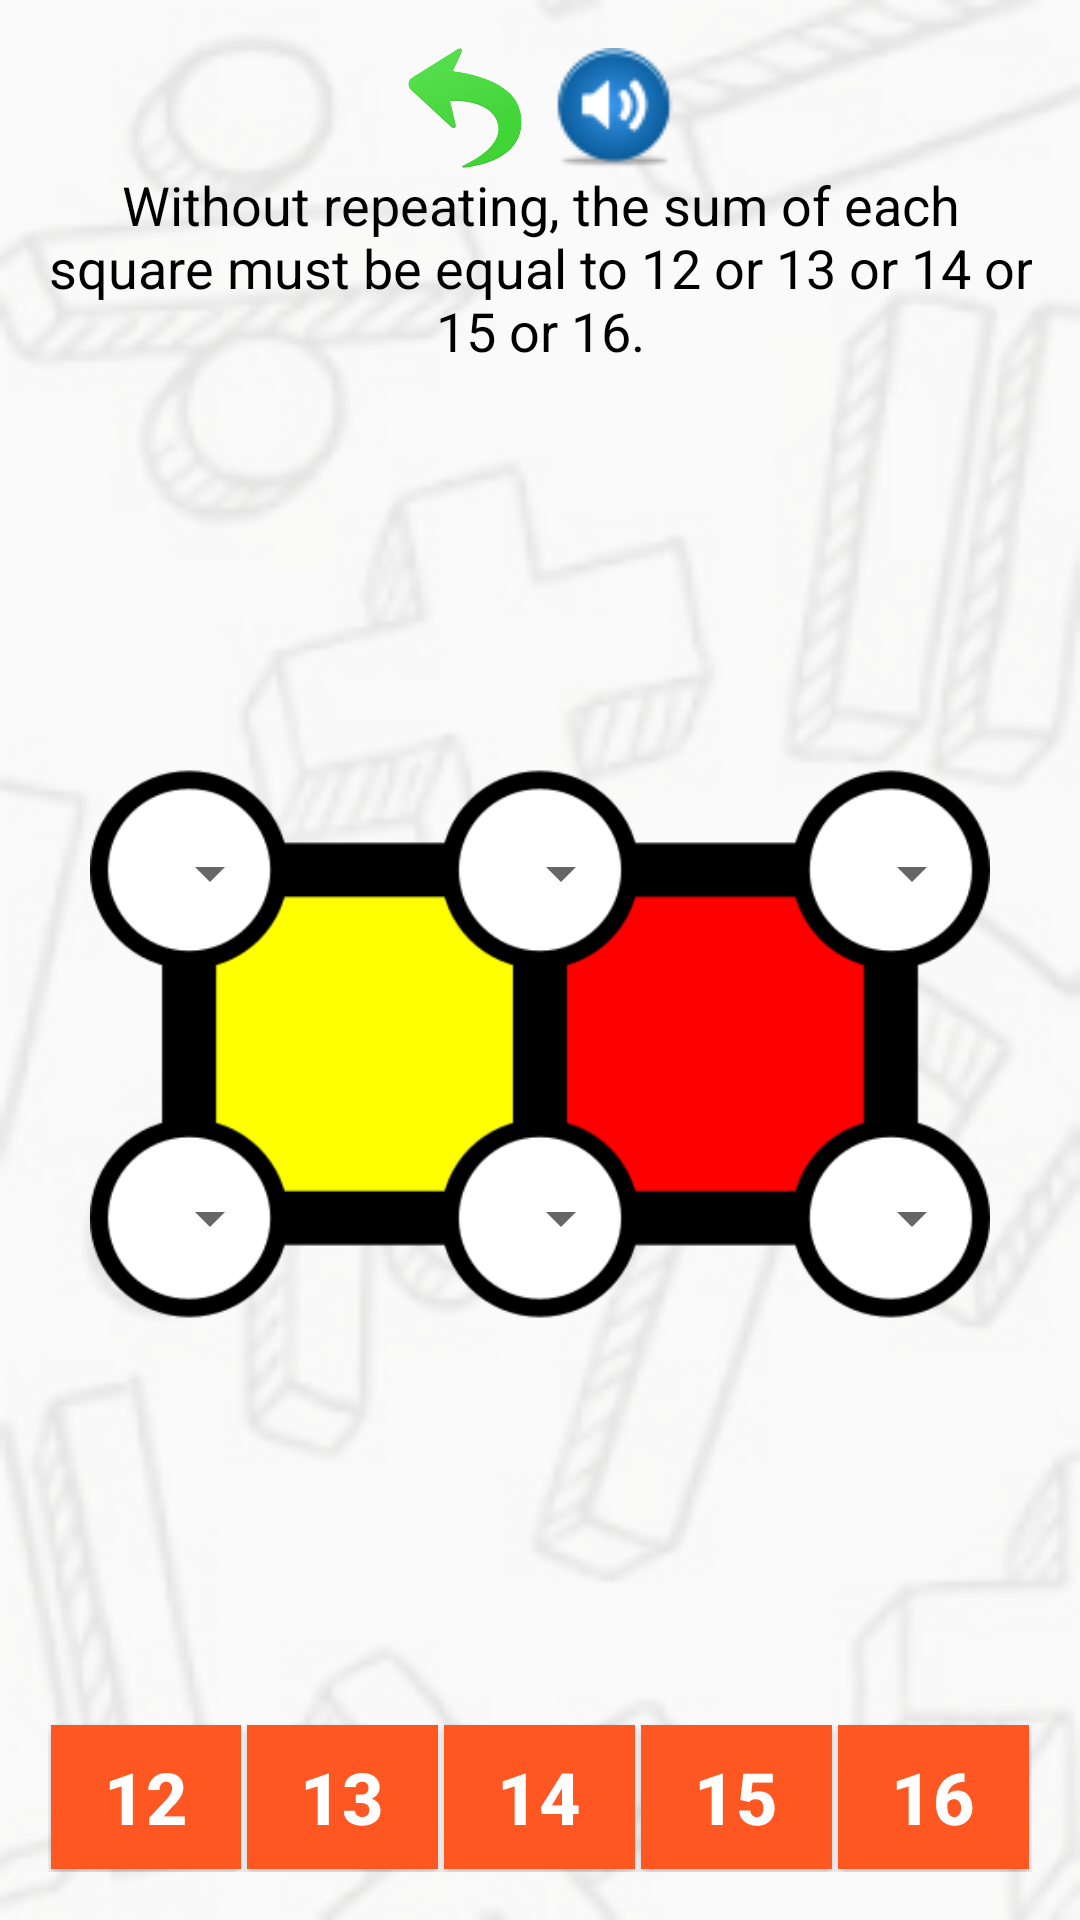

Layout XML and referenced resources for this Android screen:
<!-- AndroidManifest.xml: application theme AppTheme -->
<!-- res/layout/activity_jogo9.xml -->
<?xml version="1.0" encoding="utf-8"?>
<LinearLayout xmlns:android="http://schemas.android.com/apk/res/android"
    xmlns:tools="http://schemas.android.com/tools"
    android:layout_width="match_parent"
    android:layout_height="match_parent"
    android:paddingBottom="@dimen/activity_vertical_margin"
    android:paddingLeft="@dimen/activity_horizontal_margin"
    android:paddingRight="@dimen/activity_horizontal_margin"
    android:paddingTop="@dimen/activity_vertical_margin"
    tools:context="br.com.geometricos.geometricos.Jogo1Activity"
    android:background="@drawable/plano_fundo"
    android:orientation="vertical">

    <LinearLayout
        android:layout_width="match_parent"
        android:layout_height="wrap_content"
        android:orientation="horizontal"
        android:gravity="center|center_vertical">


        <ImageButton
            android:layout_width="40dp"
            android:layout_height="40dp"
            android:id="@+id/imageButtonVoltar"
            android:layout_marginLeft="5dp"
            android:layout_marginRight="5dp"
            android:background="@drawable/voltar"/>

        <ImageButton
            android:layout_width="40dp"
            android:layout_height="40dp"
            android:id="@+id/imageButtonSom"
            android:layout_marginLeft="5dp"
            android:layout_marginRight="5dp"
            android:background="@drawable/som"/>

    </LinearLayout>

    <LinearLayout
        android:layout_width="match_parent"
        android:layout_height="wrap_content">

        <TextView
            android:layout_width="match_parent"
            android:layout_height="wrap_content"
            android:text="@string/regra_activity_jogo9"
            android:id="@+id/textView"
            android:layout_alignParentTop="true"
            android:layout_alignParentLeft="true"
            android:layout_alignParentStart="true"
            android:layout_alignParentRight="true"
            android:layout_alignParentEnd="true"
            android:textColor="#000000"
            android:textSize="18sp"
            android:textAlignment="center" />

    </LinearLayout>

    <LinearLayout
        android:orientation="vertical"
        android:id="@+id/linearLayout1"
        android:layout_width="match_parent"
        android:layout_height="0dp"
        android:layout_weight="1"
        android:layout_centerVertical="true"
        android:layout_centerHorizontal="true"
        android:gravity="center"
        android:layout_gravity="center"
        android:layout_marginTop="10dp"
        android:layout_marginBottom="10dp">

        <RelativeLayout
            android:id="@+id/relaviteLayout1"
            android:layout_width="300dp"
            android:layout_height="300dp"
            android:background="@drawable/jogo9"
            android:layout_centerVertical="true"
            android:layout_alignParentLeft="true"
            android:layout_alignParentStart="true"
            >

            <Spinner
                android:layout_width="60dp"
                android:layout_height="60dp"
                android:id="@+id/a"
                android:textAlignment="center"
                android:textSize="60sp"
                android:layout_alignParentTop="true"
                android:layout_alignParentLeft="true"
                android:layout_marginTop="63dp"
                android:layout_marginLeft="4dp"
                />

            <Spinner
                android:layout_width="60dp"
                android:layout_height="60dp"
                android:id="@+id/b"
                android:textAlignment="center"
                android:textSize="60sp"
                android:layout_alignParentTop="true"
                android:layout_alignParentLeft="true"
                android:layout_marginTop="63dp"
                android:layout_marginLeft="121dp"
                />

            <Spinner
                android:layout_width="60dp"
                android:layout_height="60dp"
                android:id="@+id/c"
                android:textAlignment="center"
                android:textSize="60sp"
                android:layout_alignParentTop="true"
                android:layout_alignParentLeft="true"
                android:layout_marginTop="63dp"
                android:layout_marginLeft="238dp"
                />

            <Spinner
                android:layout_width="60dp"
                android:layout_height="60dp"
                android:id="@+id/d"
                android:textAlignment="center"
                android:textSize="60sp"
                android:layout_alignParentTop="true"
                android:layout_alignParentLeft="true"
                android:layout_marginTop="178dp"
                android:layout_marginLeft="4dp"
                />

            <Spinner
                android:layout_width="60dp"
                android:layout_height="60dp"
                android:id="@+id/e"
                android:textAlignment="center"
                android:textSize="60sp"
                android:layout_alignParentTop="true"
                android:layout_alignParentLeft="true"
                android:layout_marginTop="178dp"
                android:layout_marginLeft="121dp"
                />

            <Spinner
                android:layout_width="60dp"
                android:layout_height="60dp"
                android:id="@+id/f"
                android:textAlignment="center"
                android:textSize="60sp"
                android:layout_alignParentTop="true"
                android:layout_alignParentLeft="true"
                android:layout_marginTop="178dp"
                android:layout_marginLeft="238dp"
                />

        </RelativeLayout>

    </LinearLayout>

    <LinearLayout
        android:orientation="horizontal"
        android:layout_width="match_parent"
        android:layout_height="wrap_content"
        android:id="@+id/linearLayout"
        android:layout_alignParentBottom="true"
        android:layout_centerHorizontal="true"
        android:gravity="center"
        android:layout_gravity="center_horizontal|bottom">

        <TextView
            style="?android:attr/buttonStyleSmall"
            android:layout_width="0dp"
            android:layout_height="wrap_content"
            android:layout_weight="1"
            android:text="12"
            android:id="@+id/textView1"
            android:layout_alignBottom="@+id/relaviteLayout1"
            android:layout_alignRight="@+id/linearLayout"
            android:layout_alignEnd="@+id/linearLayout"
            android:textSize="24sp"
            android:textColor="@color/branco"
            android:textStyle="bold"
            android:layout_gravity="center"
            android:background="@color/laranja"
            android:layout_margin="1dp"
            />

        <TextView
            style="?android:attr/buttonStyleSmall"
            android:layout_width="0dp"
            android:layout_height="wrap_content"
            android:layout_weight="1"
            android:text="13"
            android:id="@+id/textView2"
            android:layout_centerVertical="true"
            android:layout_toRightOf="@+id/textView1"
            android:layout_toEndOf="@+id/textView1"
            android:textSize="24sp"
            android:textColor="@color/branco"
            android:textStyle="bold"
            android:layout_gravity="center"
            android:background="@color/laranja"
            android:layout_margin="1dp" />

        <TextView
            style="?android:attr/buttonStyleSmall"
            android:layout_width="0dp"
            android:layout_height="wrap_content"
            android:layout_weight="1"
            android:text="14"
            android:id="@+id/textView3"
            android:layout_centerVertical="true"
            android:layout_toRightOf="@+id/textView2"
            android:layout_toEndOf="@+id/textView2"
            android:textSize="24sp"
            android:textColor="@color/branco"
            android:textStyle="bold"
            android:layout_gravity="center"
            android:background="@color/laranja"
            android:layout_margin="1dp" />

        <TextView
            style="?android:attr/buttonStyleSmall"
            android:layout_width="0dp"
            android:layout_height="wrap_content"
            android:layout_weight="1"
            android:text="15"
            android:id="@+id/textView4"
            android:layout_centerVertical="true"
            android:layout_toRightOf="@+id/textView2"
            android:layout_toEndOf="@+id/textView2"
            android:textSize="24sp"
            android:textColor="@color/branco"
            android:textStyle="bold"
            android:layout_gravity="center"
            android:background="@color/laranja"
            android:layout_margin="1dp" />

        <TextView
            style="?android:attr/buttonStyleSmall"
            android:layout_width="0dp"
            android:layout_height="wrap_content"
            android:layout_weight="1"
            android:text="16"
            android:id="@+id/textView5"
            android:layout_centerVertical="true"
            android:layout_toRightOf="@+id/textView2"
            android:layout_toEndOf="@+id/textView2"
            android:textSize="24sp"
            android:textColor="@color/branco"
            android:textStyle="bold"
            android:layout_gravity="center"
            android:background="@color/laranja"
            android:layout_margin="1dp" />

    </LinearLayout>

</LinearLayout>
<!-- resources referenced by this layout -->
<resources>
  <color name="branco">#ffffff</color>
  <color name="laranja">#FF5722</color>
  <dimen name="activity_horizontal_margin">16dp</dimen>
  <dimen name="activity_vertical_margin">16dp</dimen>
  <!-- drawable jogo9: png bitmap (drawable, 19505 bytes) -->
  <!-- drawable plano_fundo: png bitmap (drawable, 43635 bytes) -->
  <!-- drawable som: png bitmap (drawable, 2844 bytes) -->
  <!-- drawable voltar: png bitmap (drawable, 16072 bytes) -->
  <string name="regra_activity_jogo9"> Without repeating, the sum of each square must be equal to 12 or 13 or 14 or 15 or 16.</string>
  <style name="AppTheme" parent="Theme.AppCompat.Light.DarkActionBar">
          
          <item name="colorPrimary">@color/colorPrimary</item>
          <item name="colorPrimaryDark">@color/colorPrimaryDark</item>
          <item name="colorAccent">@color/colorAccent</item>
      </style>
  <color name="colorPrimary">#ff0000</color>
  <color name="colorPrimaryDark">#000000</color>
  <color name="colorAccent">#FF4081</color>
</resources>
